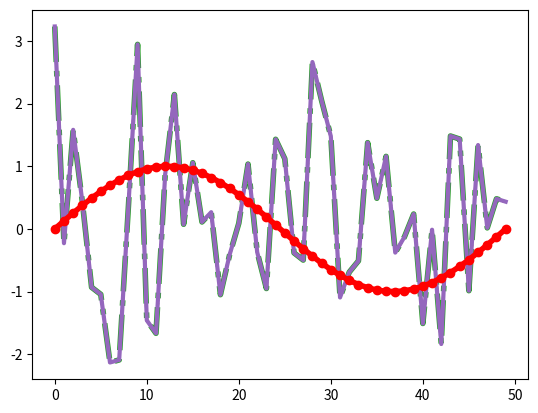

Reproduce this figure in Python.
%matplotlib inline

import numpy as np
import matplotlib.pyplot as plt
import matplotlib as mpl
from cycler import cycler
mpl.rcParams['lines.linewidth'] = 2
mpl.rcParams['lines.linestyle'] = '--'
data = np.random.randn(50)
plt.plot(data)

mpl.rcParams['axes.prop_cycle'] = cycler(color=['r', 'g', 'b', 'y'])
plt.plot(data)  # first color is red

mpl.rc('lines', linewidth=4, linestyle='-.')
plt.plot(data)

with mpl.rc_context({'lines.linewidth': 2, 'lines.linestyle': ':'}):
    plt.plot(data)

@mpl.rc_context({'lines.linewidth': 3, 'lines.linestyle': '-'})
def plotting_function():
    plt.plot(data)

plotting_function()

plt.style.use('ggplot')

print(plt.style.available)

with plt.style.context('dark_background'):
    plt.plot(np.sin(np.linspace(0, 2 * np.pi)), 'r-o')
plt.show()